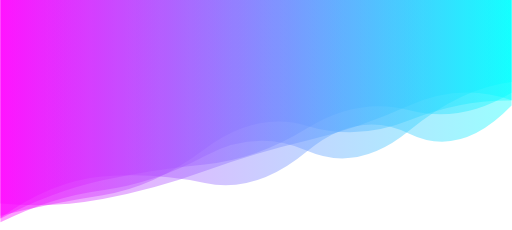
t = 0.00 s
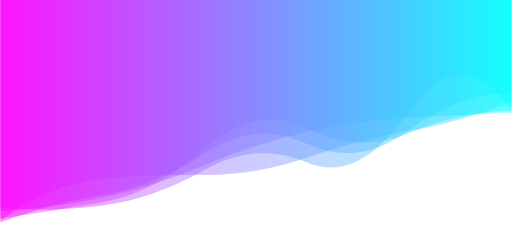
t = 1.67 s
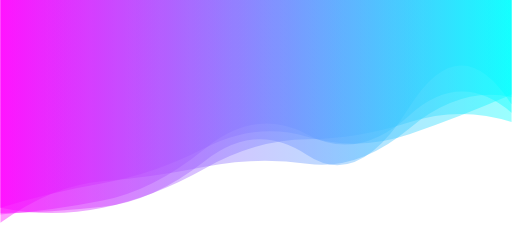
t = 3.33 s
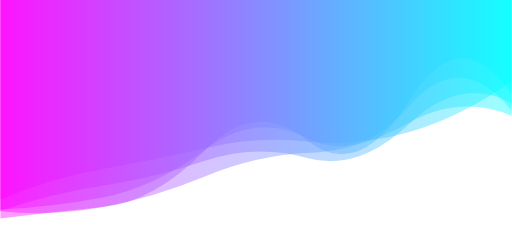
t = 5.00 s
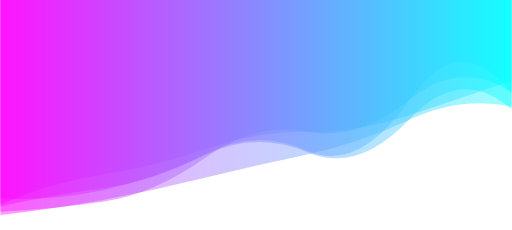
t = 6.67 s
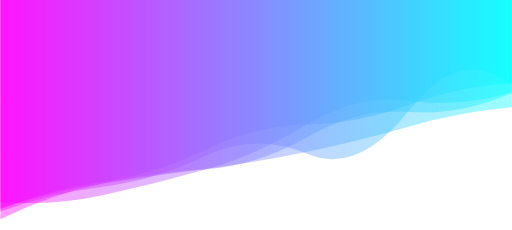
t = 8.34 s

The animated SVG that drew these frames (rendered in a browser with its animation timeline set to each time). Animation: 5 SMIL elements (animate=5); one cycle of 10.00 s, repeats indefinitely.

<svg xmlns="http://www.w3.org/2000/svg" xmlns:xlink="http://www.w3.org/1999/xlink" style="margin:auto;background:#ffffff;display:block;z-index:1;position:relative" width="1920" height="864" preserveAspectRatio="xMidYMid" viewBox="0 0 1920 864">
<g transform=""><linearGradient id="lg-0.8299899419625589" x1="0" x2="1" y1="0" y2="0">
  <stop stop-color="#ff00ff" offset="0"></stop>
  <stop stop-color="#00ffff" offset="1"></stop>
</linearGradient><path d="M 0 0 L 0 800.616 Q 192 720.38 384 694.304 T 768 608.637 T 1152 597.469 T 1536 468.423 T 1920 382.891 L 1920 0 Z" fill="url(#lg-0.8299899419625589)" opacity="0.4">
  <animate attributeName="d" dur="10s" repeatCount="indefinite" keyTimes="0;0.333;0.667;1" calcmod="spline" keySplines="0.2 0 0.2 1;0.2 0 0.2 1;0.2 0 0.2 1" begin="0s" values="M0 0L 0 819.2971335790122Q 192 679.990898214507  384 663.3880737816539T 768 687.6851820077407T 1152 568.3939079816291T 1536 502.15132729138304T 1920 396.543588876316L 1920 0 Z;M0 0L 0 837.0380541569402Q 192 696.7240714207173  384 680.7695767726267T 768 626.299055330854T 1152 614.798088540192T 1536 482.35857829660347T 1920 365.1819198317148L 1920 0 Z;M0 0L 0 746.0314609394431Q 192 755.8339863894396  384 714.5870253813488T 768 582.1678757233553T 1152 571.4968395500363T 1536 447.538923175885T 1920 409.432320569657L 1920 0 Z;M0 0L 0 819.2971335790122Q 192 679.990898214507  384 663.3880737816539T 768 687.6851820077407T 1152 568.3939079816291T 1536 502.15132729138304T 1920 396.543588876316L 1920 0 Z"></animate>
</path><path d="M 0 0 L 0 746.867 Q 192 664.846 384 630.967 T 768 555.736 T 1152 538.555 T 1536 508.544 T 1920 306.762 L 1920 0 Z" fill="url(#lg-0.8299899419625589)" opacity="0.4">
  <animate attributeName="d" dur="10s" repeatCount="indefinite" keyTimes="0;0.333;0.667;1" calcmod="spline" keySplines="0.2 0 0.2 1;0.2 0 0.2 1;0.2 0 0.2 1" begin="-2s" values="M0 0L 0 780.519281922514Q 192 698.9862112417591  384 672.7094624195356T 768 563.9878079520515T 1152 466.6063167931832T 1536 381.89104589518723T 1920 301.2126898902428L 1920 0 Z;M0 0L 0 829.615622965433Q 192 805.0241688167101  384 773.6547454773242T 768 557.4443920869542T 1152 477.1288822033919T 1536 498.54112139399575T 1920 428.1135644812618L 1920 0 Z;M0 0L 0 746.784608396001Q 192 664.7070751097315  384 630.8252746114775T 768 555.7346692315284T 1152 538.6160303911381T 1536 508.5542360646331T 1920 306.64200456354257L 1920 0 Z;M0 0L 0 780.519281922514Q 192 698.9862112417591  384 672.7094624195356T 768 563.9878079520515T 1152 466.6063167931832T 1536 381.89104589518723T 1920 301.2126898902428L 1920 0 Z"></animate>
</path><path d="M 0 0 L 0 790.777 Q 192 815.319 384 778.551 T 768 656.878 T 1152 564.781 T 1536 460.501 T 1920 439.563 L 1920 0 Z" fill="url(#lg-0.8299899419625589)" opacity="0.4">
  <animate attributeName="d" dur="10s" repeatCount="indefinite" keyTimes="0;0.333;0.667;1" calcmod="spline" keySplines="0.2 0 0.2 1;0.2 0 0.2 1;0.2 0 0.2 1" begin="-4s" values="M0 0L 0 800.7068780403765Q 192 810.0994901996853  384 776.6169665700596T 768 681.0969034877385T 1152 606.1314693356461T 1536 461.5367084127856T 1920 420.8067189667539L 1920 0 Z;M0 0L 0 833.120825685308Q 192 693.9591714630197  384 651.4873589769493T 768 616.8979862042695T 1152 476.68238030746664T 1536 403.12167949774346T 1920 318.5172642105488L 1920 0 Z;M0 0L 0 775.9076159563988Q 192 823.1359893952848  384 781.4481007658031T 768 620.609199787629T 1152 502.85583696608217T 1536 458.9493245967112T 1920 467.65265067957864L 1920 0 Z;M0 0L 0 800.7068780403765Q 192 810.0994901996853  384 776.6169665700596T 768 681.0969034877385T 1152 606.1314693356461T 1536 461.5367084127856T 1920 420.8067189667539L 1920 0 Z"></animate>
</path><path d="M 0 0 L 0 789.448 Q 192 786.229 384 748.27 T 768 558.84 T 1152 509.328 T 1536 402.576 T 1920 428.162 L 1920 0 Z" fill="url(#lg-0.8299899419625589)" opacity="0.4">
  <animate attributeName="d" dur="10s" repeatCount="indefinite" keyTimes="0;0.333;0.667;1" calcmod="spline" keySplines="0.2 0 0.2 1;0.2 0 0.2 1;0.2 0 0.2 1" begin="-6s" values="M0 0L 0 794.4305897929837Q 192 803.6614071809873  384 761.869863278892T 768 551.6422811772783T 1152 490.49928786850546T 1536 411.4609010162998T 1920 453.64537724452816L 1920 0 Z;M0 0L 0 769.5444498716264Q 192 716.590258984244  384 693.9391034512312T 768 587.592662497048T 1152 584.5464787969844T 1536 367.08032050300176T 1920 326.36170247661715L 1920 0 Z;M0 0L 0 851.7306647008598Q 192 744.6815608000235  384 719.3742471414096T 768 585.7369274293649T 1152 561.6581221203639T 1536 521.6092980034765T 1920 303.1427661554588L 1920 0 Z;M0 0L 0 794.4305897929837Q 192 803.6614071809873  384 761.869863278892T 768 551.6422811772783T 1152 490.49928786850546T 1536 411.4609010162998T 1920 453.64537724452816L 1920 0 Z"></animate>
</path><path d="M 0 0 L 0 816.851 Q 192 796.69 384 777.524 T 768 573.194 T 1152 537.947 T 1536 382.377 T 1920 361.223 L 1920 0 Z" fill="url(#lg-0.8299899419625589)" opacity="0.4">
  <animate attributeName="d" dur="10s" repeatCount="indefinite" keyTimes="0;0.333;0.667;1" calcmod="spline" keySplines="0.2 0 0.2 1;0.2 0 0.2 1;0.2 0 0.2 1" begin="-8s" values="M0 0L 0 783.9975668831252Q 192 800.4120096095515  384 776.6875782636172T 768 636.2924825435001T 1152 627.1318005582234T 1536 422.8807905747289T 1920 422.2605786418298L 1920 0 Z;M0 0L 0 825.022480445758Q 192 795.7646892844823  384 777.7325564059518T 768 557.49892745117T 1152 515.7634584305895T 1536 372.30252497339916T 1920 346.0404320460296L 1920 0 Z;M0 0L 0 751.0611108426211Q 192 772.0809901291898  384 728.3810111339113T 768 646.7181029842324T 1152 462.08524486200946T 1536 379.16542981198296T 1920 346.53649172872906L 1920 0 Z;M0 0L 0 783.9975668831252Q 192 800.4120096095515  384 776.6875782636172T 768 636.2924825435001T 1152 627.1318005582234T 1536 422.8807905747289T 1920 422.2605786418298L 1920 0 Z"></animate>
</path></g>
</svg>
